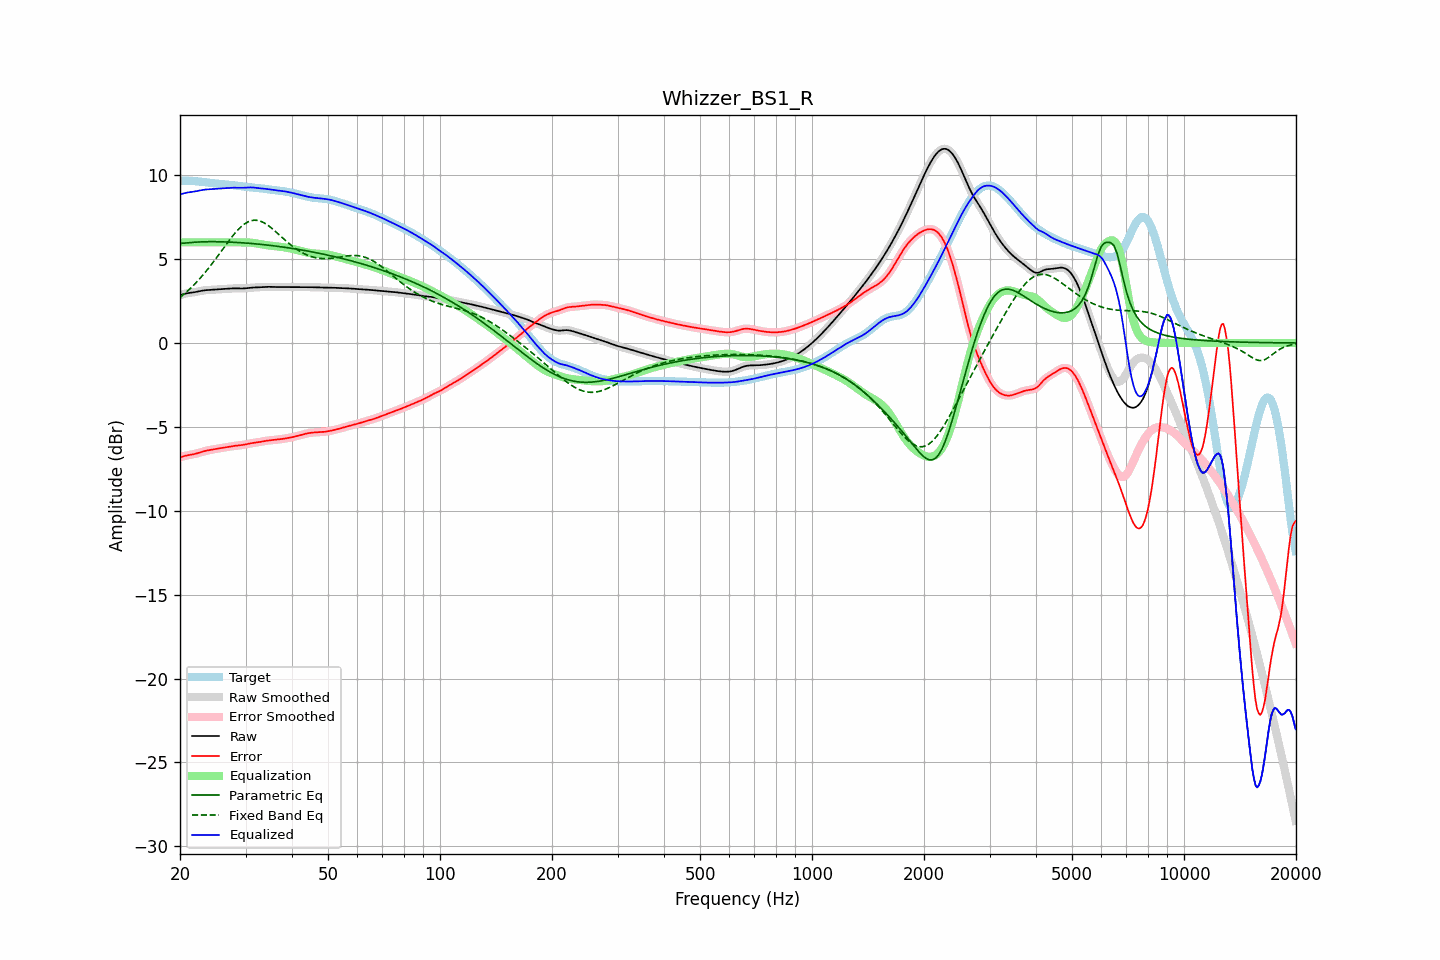

The table this chart was drawn from, first rows:
frequency, raw, error, smoothed, error_smoothed, equalization, parametric_eq, fixed_band_eq, equalized_raw, equalized_smoothed, target
20.00, 2.85, -6.81, 2.85, -6.82, 6.00, 5.93, 2.71, 8.85, 8.85, 9.67
20.20, 2.88, -6.79, 2.88, -6.78, 6.00, 5.94, 2.79, 8.88, 8.88, 9.67
20.40, 2.91, -6.76, 2.91, -6.76, 6.00, 5.95, 2.87, 8.91, 8.91, 9.67
20.61, 2.94, -6.73, 2.93, -6.73, 6.00, 5.95, 2.95, 8.94, 8.93, 9.67
20.81, 2.96, -6.71, 2.96, -6.71, 6.00, 5.96, 3.04, 8.96, 8.96, 9.66
21.02, 2.97, -6.69, 2.97, -6.69, 6.00, 5.97, 3.12, 8.97, 8.97, 9.66
21.23, 2.99, -6.67, 2.99, -6.67, 6.00, 5.98, 3.21, 8.99, 8.99, 9.66
21.44, 3.00, -6.66, 3.00, -6.66, 6.00, 5.99, 3.30, 9.00, 9.00, 9.66
21.66, 3.01, -6.64, 3.01, -6.64, 6.00, 6.00, 3.40, 9.01, 9.01, 9.65
21.87, 3.03, -6.62, 3.03, -6.62, 6.00, 6.00, 3.50, 9.03, 9.03, 9.65
22.09, 3.04, -6.59, 3.04, -6.59, 6.00, 6.01, 3.59, 9.04, 9.04, 9.64
22.31, 3.06, -6.57, 3.06, -6.57, 6.00, 6.02, 3.70, 9.06, 9.06, 9.63
22.54, 3.08, -6.54, 3.08, -6.54, 6.00, 6.02, 3.80, 9.08, 9.08, 9.62
22.76, 3.10, -6.51, 3.10, -6.51, 6.00, 6.03, 3.91, 9.10, 9.10, 9.61
22.99, 3.12, -6.48, 3.12, -6.48, 6.00, 6.03, 4.02, 9.12, 9.12, 9.60
23.22, 3.14, -6.45, 3.14, -6.45, 6.00, 6.03, 4.13, 9.14, 9.14, 9.59
23.45, 3.15, -6.43, 3.15, -6.43, 6.00, 6.03, 4.25, 9.15, 9.15, 9.57
23.69, 3.15, -6.41, 3.15, -6.41, 6.00, 6.04, 4.37, 9.15, 9.15, 9.56
23.92, 3.16, -6.39, 3.16, -6.39, 6.00, 6.04, 4.49, 9.16, 9.16, 9.55
24.16, 3.17, -6.37, 3.17, -6.37, 6.00, 6.04, 4.61, 9.17, 9.17, 9.54
24.40, 3.17, -6.35, 3.17, -6.35, 6.00, 6.04, 4.73, 9.17, 9.17, 9.53
24.65, 3.18, -6.34, 3.18, -6.34, 6.00, 6.04, 4.86, 9.18, 9.18, 9.52
24.89, 3.18, -6.32, 3.18, -6.32, 6.00, 6.04, 4.99, 9.18, 9.18, 9.50
25.14, 3.19, -6.30, 3.19, -6.30, 6.00, 6.04, 5.12, 9.19, 9.19, 9.50
25.39, 3.20, -6.29, 3.20, -6.29, 6.00, 6.03, 5.25, 9.20, 9.20, 9.49
25.65, 3.21, -6.27, 3.21, -6.27, 6.00, 6.03, 5.38, 9.21, 9.21, 9.48
25.91, 3.21, -6.26, 3.21, -6.26, 6.00, 6.03, 5.51, 9.21, 9.21, 9.47
26.16, 3.22, -6.24, 3.22, -6.24, 6.00, 6.03, 5.64, 9.22, 9.22, 9.46
26.43, 3.23, -6.23, 3.23, -6.23, 6.00, 6.02, 5.78, 9.23, 9.23, 9.45
26.69, 3.23, -6.21, 3.23, -6.21, 6.00, 6.02, 5.91, 9.23, 9.23, 9.44
26.96, 3.24, -6.19, 3.24, -6.19, 6.00, 6.02, 6.04, 9.24, 9.24, 9.43
27.23, 3.25, -6.18, 3.25, -6.18, 6.00, 6.01, 6.16, 9.25, 9.25, 9.42
27.50, 3.25, -6.16, 3.25, -6.16, 6.00, 6.01, 6.29, 9.25, 9.25, 9.41
27.77, 3.26, -6.15, 3.26, -6.15, 6.00, 6.00, 6.41, 9.26, 9.26, 9.40
28.05, 3.26, -6.13, 3.26, -6.13, 6.00, 6.00, 6.52, 9.26, 9.26, 9.39
28.33, 3.26, -6.12, 3.26, -6.12, 6.00, 5.99, 6.63, 9.26, 9.26, 9.38
28.62, 3.25, -6.11, 3.25, -6.11, 6.00, 5.99, 6.74, 9.25, 9.25, 9.36
28.90, 3.25, -6.10, 3.25, -6.10, 6.00, 5.98, 6.84, 9.25, 9.25, 9.35
29.19, 3.25, -6.09, 3.25, -6.09, 6.00, 5.98, 6.93, 9.25, 9.25, 9.34
29.48, 3.25, -6.08, 3.25, -6.08, 6.00, 5.97, 7.01, 9.25, 9.25, 9.33
29.78, 3.25, -6.06, 3.25, -6.06, 6.00, 5.96, 7.09, 9.26, 9.26, 9.31
30.08, 3.26, -6.04, 3.26, -6.04, 6.00, 5.96, 7.15, 9.26, 9.26, 9.30
30.38, 3.27, -6.02, 3.27, -6.02, 5.99, 5.95, 7.21, 9.27, 9.27, 9.29
30.68, 3.28, -6.00, 3.28, -6.00, 5.99, 5.94, 7.25, 9.27, 9.27, 9.28
30.99, 3.29, -5.98, 3.29, -5.98, 5.98, 5.93, 7.28, 9.27, 9.27, 9.27
31.30, 3.30, -5.96, 3.30, -5.96, 5.97, 5.93, 7.30, 9.27, 9.27, 9.27
31.61, 3.31, -5.95, 3.31, -5.95, 5.96, 5.92, 7.32, 9.26, 9.26, 9.26
31.93, 3.31, -5.94, 3.31, -5.94, 5.94, 5.91, 7.32, 9.25, 9.25, 9.25
32.24, 3.31, -5.93, 3.31, -5.93, 5.92, 5.90, 7.31, 9.24, 9.24, 9.24
32.57, 3.32, -5.91, 3.32, -5.91, 5.91, 5.89, 7.29, 9.22, 9.23, 9.23
32.89, 3.32, -5.89, 3.32, -5.89, 5.89, 5.88, 7.26, 9.21, 9.21, 9.22
33.22, 3.33, -5.88, 3.33, -5.88, 5.87, 5.87, 7.22, 9.21, 9.21, 9.21
33.55, 3.34, -5.86, 3.34, -5.86, 5.86, 5.86, 7.18, 9.20, 9.20, 9.20
33.89, 3.35, -5.84, 3.35, -5.84, 5.84, 5.85, 7.12, 9.19, 9.19, 9.18
34.23, 3.35, -5.83, 3.35, -5.83, 5.83, 5.84, 7.06, 9.18, 9.18, 9.17
34.57, 3.35, -5.81, 3.35, -5.81, 5.82, 5.83, 6.99, 9.16, 9.16, 9.16
34.92, 3.34, -5.81, 3.34, -5.80, 5.81, 5.82, 6.92, 9.15, 9.15, 9.15
35.27, 3.34, -5.80, 3.34, -5.80, 5.79, 5.81, 6.85, 9.13, 9.14, 9.14
35.62, 3.34, -5.79, 3.34, -5.79, 5.78, 5.79, 6.77, 9.12, 9.12, 9.12
35.97, 3.34, -5.78, 3.34, -5.78, 5.78, 5.78, 6.68, 9.11, 9.11, 9.11
... 635 more rows
